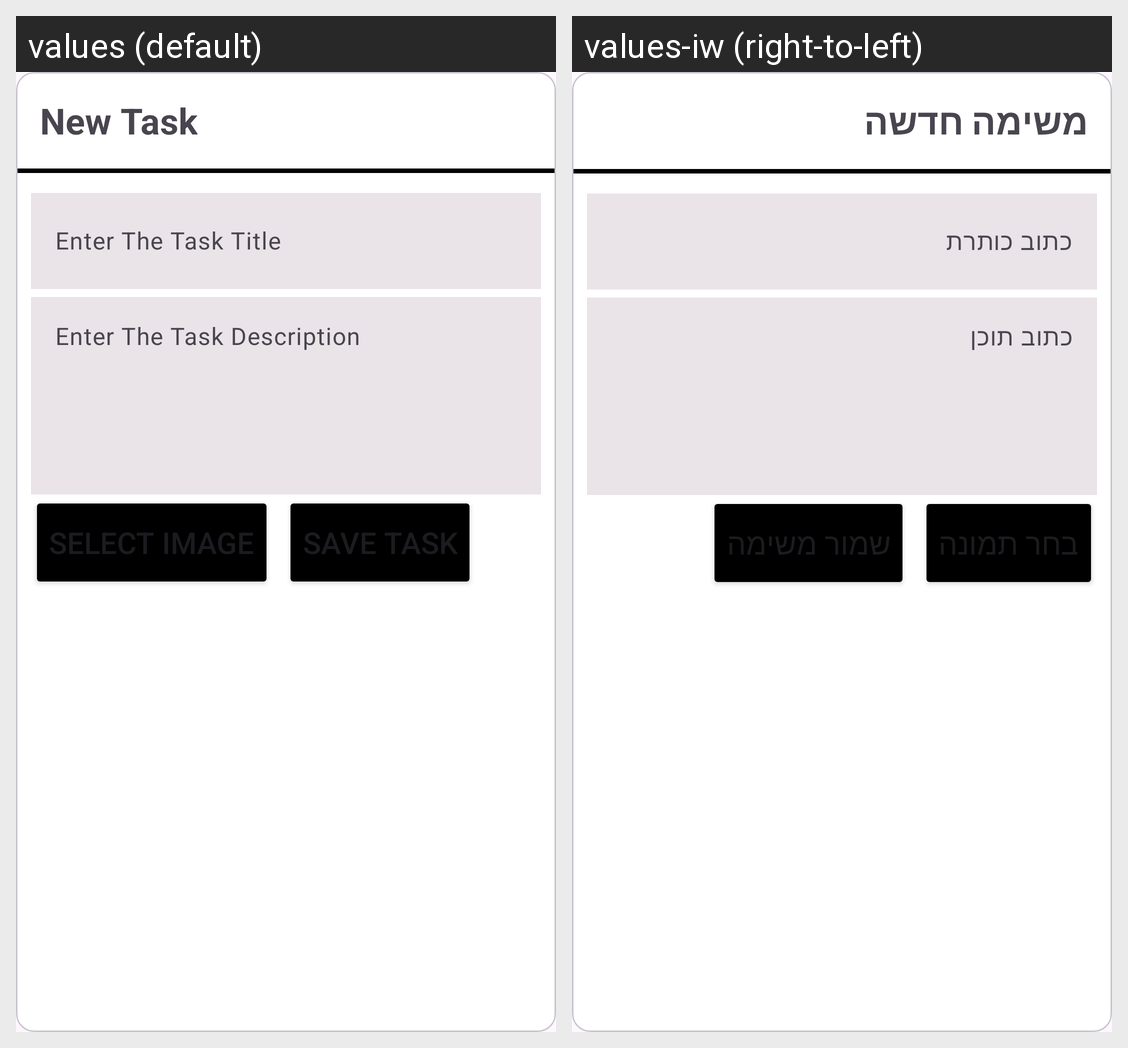

Here is an Android app screen in its default locale and in the app's own translations. Write out the translated-string differences for the strings that appear on this screen.
Android screen res/layout/add_task_dialog.xml rendered under 2 locales, left to right: values (default), values-iw (right-to-left). Device: Nexus 5 (rendered at 1080×1920; each locale shown at half size, 540×960, under a caption strip naming it); theme Theme.Tasks.
Strings drawn on this screen, with the default value and each locale's value (text and hints the layout hard-codes, and strings that could not be matched under every locale, appear in the picture but are not listed):

new_task
  values: New Task
  values-iw: משימה חדשה

enter_the_task_title
  values: Enter The Task Title
  values-iw: כתוב כותרת

enter_the_task_description
  values: Enter The Task Description
  values-iw: כתוב תוכן 

select_image
  values: Select Image
  values-iw: בחר תמונה

save_task
  values: Save Task
  values-iw: שמור משימה
